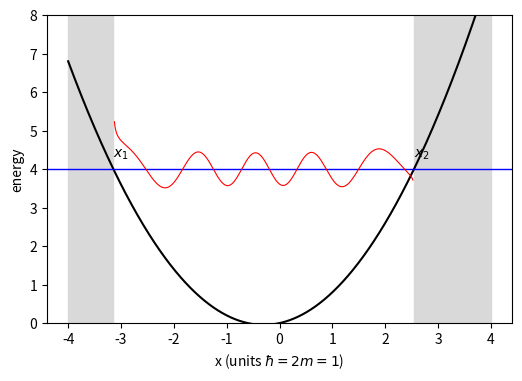

Reproduce this figure in Python.
import numpy as np, matplotlib; matplotlib.use("Agg"); import matplotlib.pyplot as plt
x=np.linspace(-4,4,800); V=0.5*x**2+0.3*x; E=4.0
fig,ax=plt.subplots(figsize=(6,4)); ax.plot(x,V,'k',label='V(x)'); ax.axhline(E,color='b',lw=1)
r=np.roots([0.5,0.3,-E]); x1,x2=sorted(r.real)
ax.axvspan(-4,x1,color='0.85'); ax.axvspan(x2,4,color='0.85')
xa=np.linspace(x1+0.02,x2-0.02,600); k=np.sqrt(np.maximum(E-0.5*xa**2-0.3*xa,1e-9))
ph=np.concatenate([[0],np.cumsum(k[1:]*np.diff(xa))])*3
ax.plot(xa,E+0.6*np.cos(ph)/np.sqrt(k),'r',lw=0.8)
ax.text(x1,E+0.3,'$x_1$'); ax.text(x2,E+0.3,'$x_2$')
ax.set_xlabel('x (units $\\hbar=2m=1$)'); ax.set_ylabel('energy'); ax.set_ylim(0,8)
plt.savefig("wkb_turning.pdf", bbox_inches="tight")
